Labelled photos from "dataset", an image-classification folder in ChaitanyaGidwani/F1. The possible labels are: damp, dry, wet.

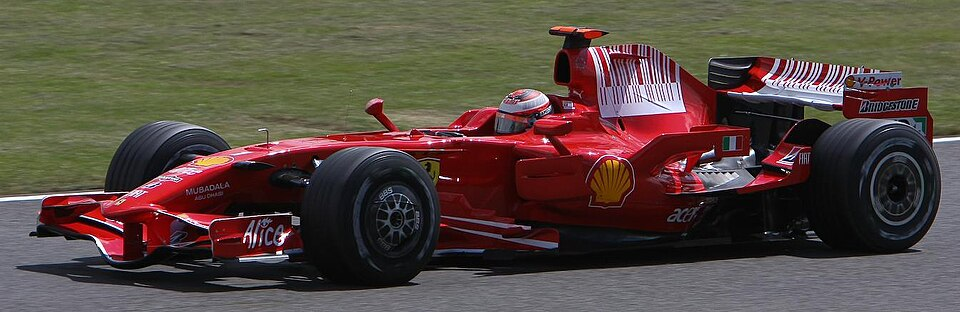
Label: damp

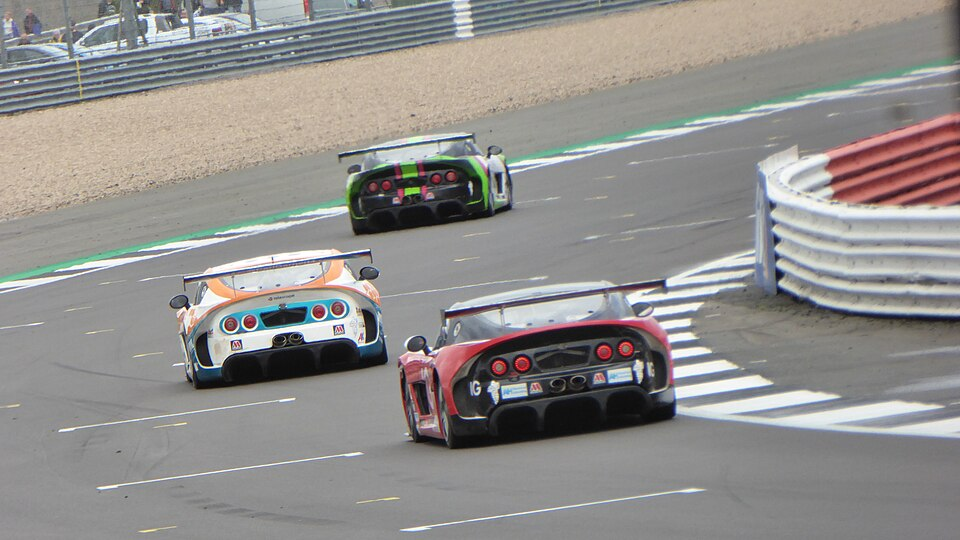
Label: dry

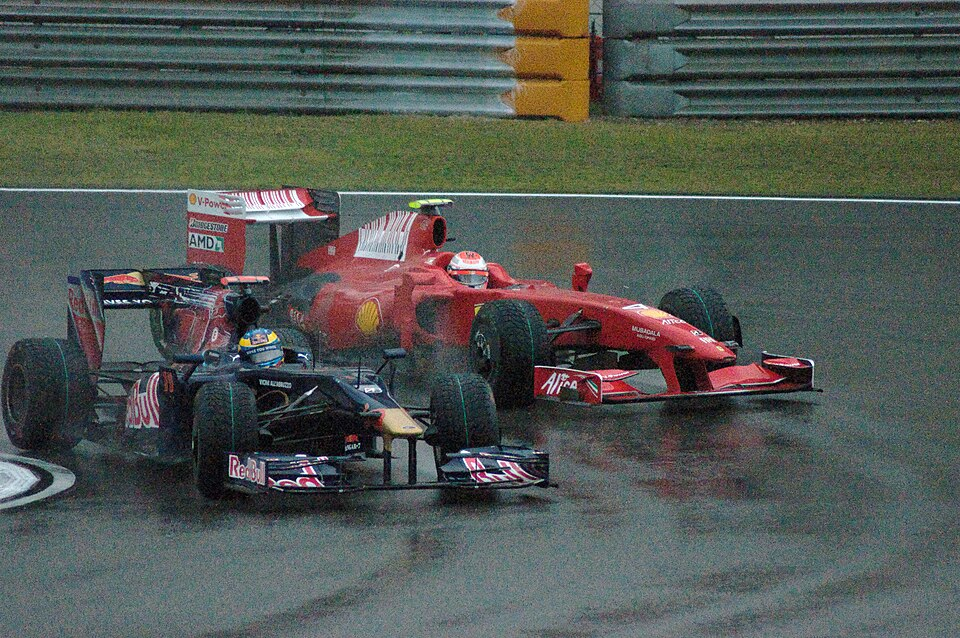
Label: wet

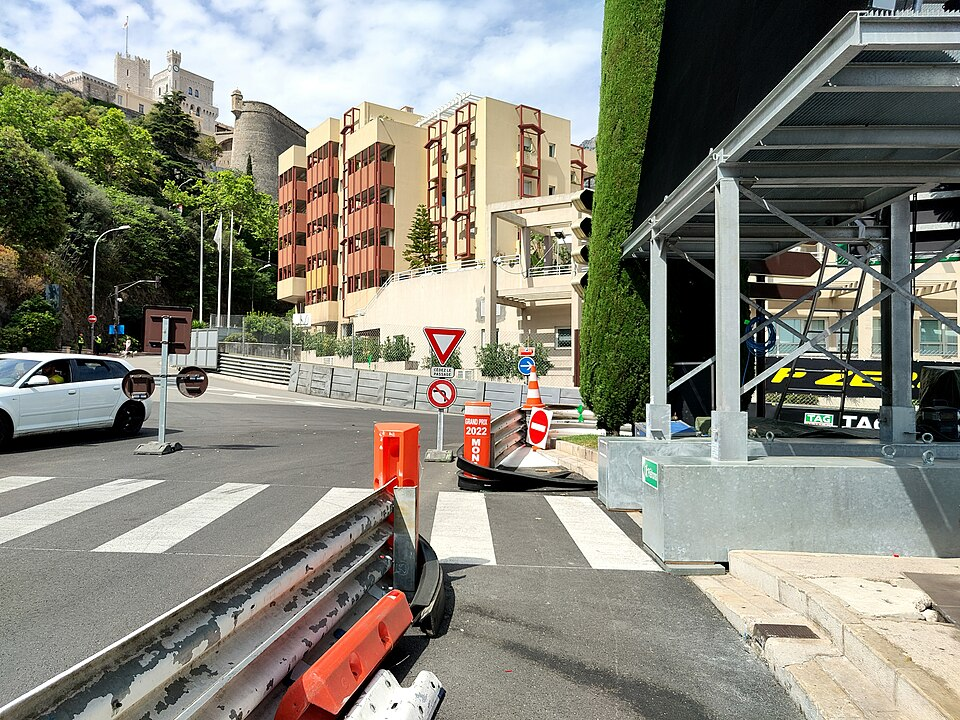
Label: dry

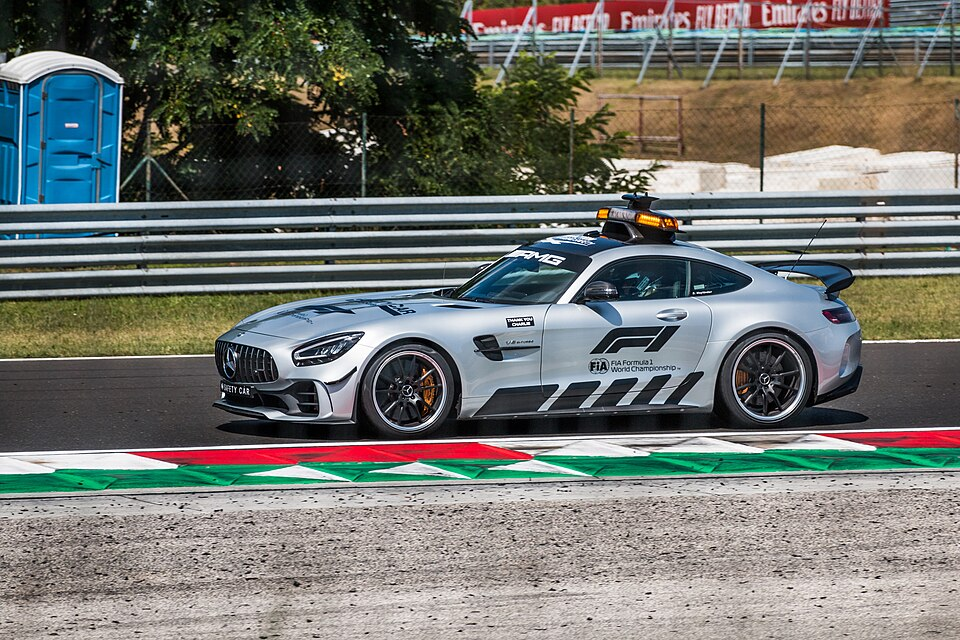
Label: dry

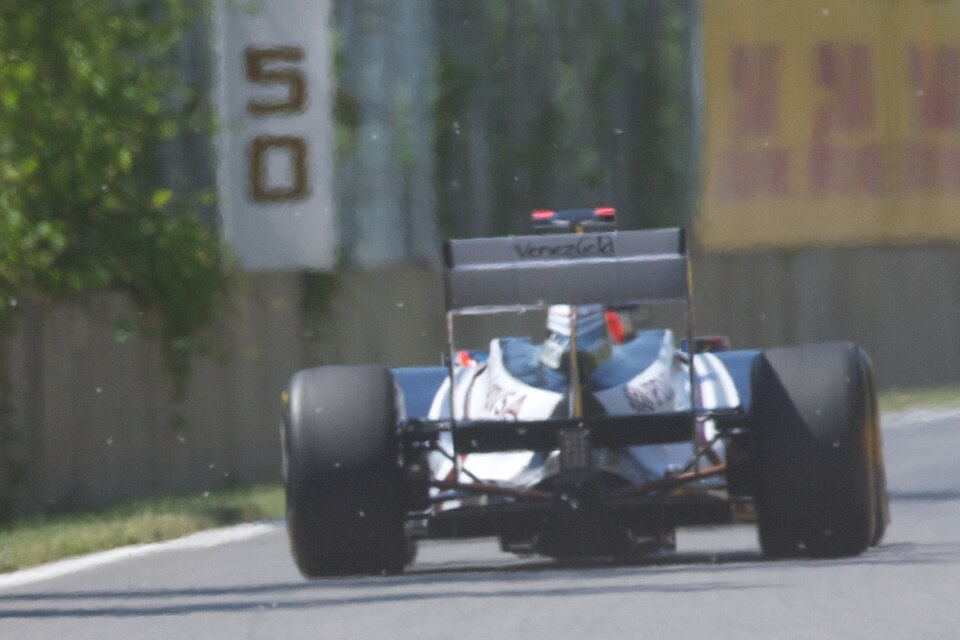
Label: wet
